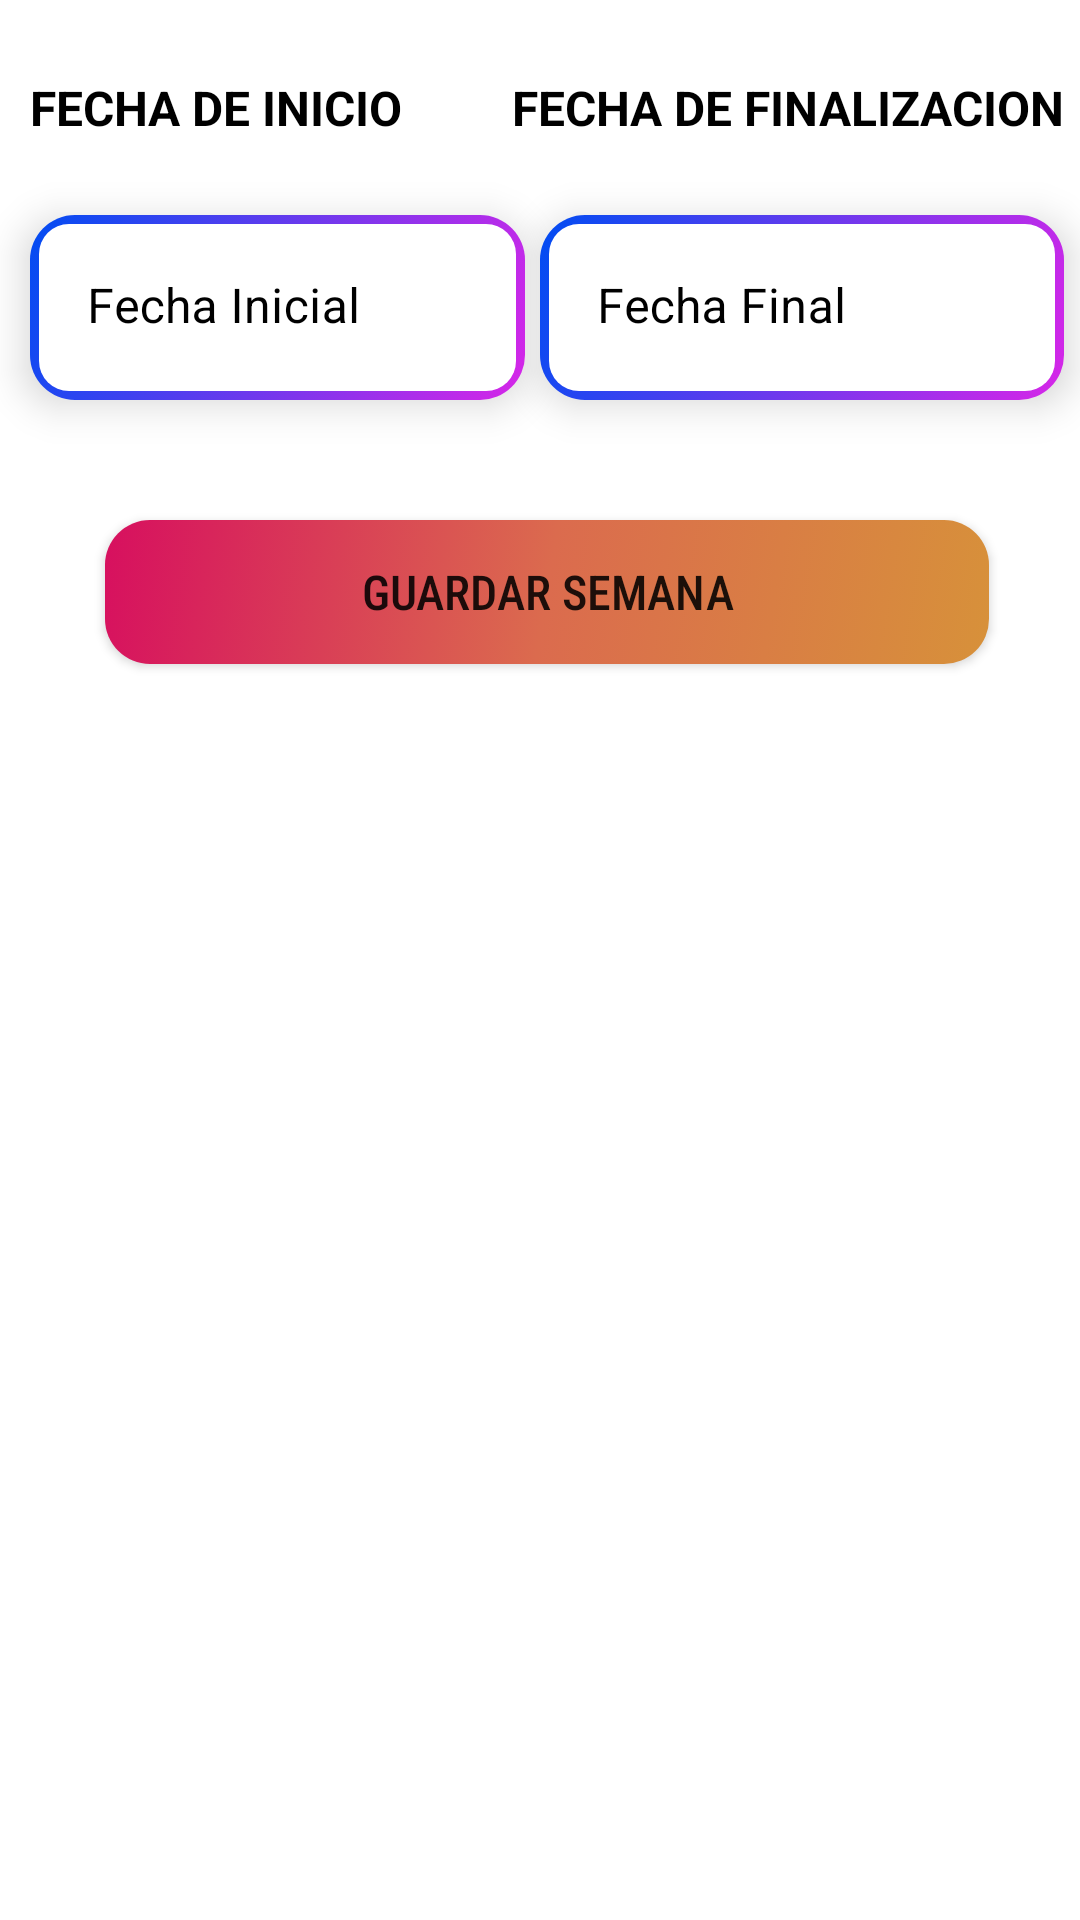

Reconstruct the res/layout file that produces this screen, plus the resources it refers to.
<!-- AndroidManifest.xml: application theme Theme.TopSpinCasino -->
<!-- res/layout/fecha.xml -->
<?xml version="1.0" encoding="utf-8"?>
<LinearLayout xmlns:android="http://schemas.android.com/apk/res/android"
    xmlns:app="http://schemas.android.com/apk/res-auto"
    xmlns:tools="http://schemas.android.com/tools"
    android:id="@+id/LLfechas"
    android:layout_width="match_parent"
    android:layout_height="match_parent"
    android:background="@drawable/fondo_de_tarjeta">

    <androidx.constraintlayout.widget.ConstraintLayout
        android:layout_width="match_parent"
        android:layout_height="match_parent">

        <Button
            android:id="@+id/BTNguardarfecha"
            android:layout_width="0dp"
            android:layout_height="wrap_content"
            android:layout_marginStart="25dp"
            android:layout_marginTop="40dp"
            android:layout_marginEnd="25dp"
            android:layout_weight="1"
            android:background="@drawable/button"
            android:fontFamily="sans-serif-condensed-medium"
            android:text="GUARDAR SEMANA"
            android:textSize="16sp"
            app:backgroundTint="@null"
            app:layout_constraintEnd_toEndOf="@+id/textInputLayout4"
            app:layout_constraintStart_toStartOf="@+id/textInputLayout3"
            app:layout_constraintTop_toBottomOf="@+id/textInputLayout4" />

        <com.google.android.material.textfield.TextInputLayout
            android:id="@+id/textInputLayout3"
            style="@style/Widget.MaterialComponents.TextInputLayout.OutlinedBox"
            android:layout_width="0dp"
            android:layout_height="wrap_content"
            android:layout_marginTop="25dp"
            android:background="@drawable/button3"
            android:elevation="8dp"
            android:textColorHint="@color/black"
            app:boxBackgroundColor="@null"
            app:boxBackgroundMode="filled"
            app:boxStrokeColor="#FFFFFF"
            app:boxStrokeWidth="0dp"
            app:counterEnabled="false"
            app:endIconMode="clear_text"
            app:hintTextColor="@color/black"
            app:layout_constraintEnd_toEndOf="@+id/textView22"
            app:layout_constraintStart_toStartOf="@+id/textView22"
            app:layout_constraintTop_toBottomOf="@+id/textView22">

            <com.google.android.material.textfield.TextInputEditText
                android:id="@+id/etfechainicial"
                android:layout_width="match_parent"
                android:layout_height="wrap_content"
                android:layout_margin="3dp"
                android:background="@drawable/edittext"
                android:drawablePadding="5dp"
                android:focusable="true"
                android:hint="Fecha Inicial"
                android:inputType="datetime"
                android:textAllCaps="false"
                android:textColor="@color/black"
                android:textColorHint="@color/black" />

        </com.google.android.material.textfield.TextInputLayout>

        <TextView
            android:id="@+id/textView23"
            android:layout_width="wrap_content"
            android:layout_height="wrap_content"
            android:layout_marginStart="10dp"
            android:layout_marginTop="25dp"
            android:layout_marginEnd="25dp"
            android:text="FECHA DE FINALIZACION"
            android:textColor="#000000"
            android:textSize="16sp"
            android:textStyle="bold"
            app:layout_constraintEnd_toEndOf="parent"
            app:layout_constraintStart_toEndOf="@+id/textView24"
            app:layout_constraintTop_toTopOf="parent" />

        <com.google.android.material.textfield.TextInputLayout
            android:id="@+id/textInputLayout4"
            style="@style/Widget.MaterialComponents.TextInputLayout.OutlinedBox"
            android:layout_width="0dp"
            android:layout_height="wrap_content"
            android:layout_marginStart="5dp"
            android:layout_marginTop="25dp"
            android:background="@drawable/button3"
            android:elevation="8dp"
            android:textColorHint="@color/black"
            app:boxBackgroundColor="@null"
            app:boxBackgroundMode="filled"
            app:boxStrokeColor="#FFFFFF"
            app:boxStrokeWidth="0dp"
            app:counterEnabled="false"
            app:endIconMode="clear_text"
            app:hintTextColor="@color/black"
            app:layout_constraintEnd_toEndOf="@+id/textView23"
            app:layout_constraintStart_toEndOf="@+id/textInputLayout3"
            app:layout_constraintTop_toBottomOf="@+id/textView23">

            <com.google.android.material.textfield.TextInputEditText
                android:id="@+id/etfechafinal"
                android:layout_width="match_parent"
                android:layout_height="wrap_content"
                android:layout_margin="3dp"
                android:background="@drawable/edittext"
                android:drawablePadding="5dp"
                android:focusable="true"
                android:hint="Fecha Final"
                android:inputType="datetime"
                android:textAllCaps="false"
                android:textColor="@color/black"
                android:textColorHint="@color/black" />

        </com.google.android.material.textfield.TextInputLayout>

        <TextView
            android:id="@+id/textView24"
            android:layout_width="wrap_content"
            android:layout_height="wrap_content"
            app:layout_constraintEnd_toEndOf="parent"
            app:layout_constraintStart_toStartOf="parent"
            tools:layout_editor_absoluteY="20dp" />

        <TextView
            android:id="@+id/textView22"
            android:layout_width="0dp"
            android:layout_height="wrap_content"
            android:layout_marginStart="10dp"
            android:layout_marginTop="25dp"
            android:layout_marginEnd="5dp"
            android:text="FECHA DE INICIO"
            android:textColor="#000000"
            android:textSize="16sp"
            android:textStyle="bold"
            app:layout_constraintEnd_toStartOf="@+id/textView24"
            app:layout_constraintStart_toStartOf="parent"
            app:layout_constraintTop_toTopOf="parent" />

    </androidx.constraintlayout.widget.ConstraintLayout>

</LinearLayout>
<!-- resources referenced by this layout -->
<resources>
  <color name="black">#FF000000</color>
  <!-- drawable button (drawable-v24) -->
  <?xml version="1.0" encoding="utf-8"?>
  <selector xmlns:android="http://schemas.android.com/apk/res/android">
  
      <item>
          <shape android:shape="rectangle">
              <gradient
                  android:startColor="#d70f5f"
                  android:centerColor="#db6b4e"
  
                  android:endColor="#d7913a"
                  android:angle="315">
              </gradient>
  
              Base application theme.  <corners
                  android:radius="15dp"/>
          </shape>
      </item>
  </selector>
  <!-- drawable button3 (drawable) -->
  <?xml version="1.0" encoding="utf-8"?>
  <selector xmlns:android="http://schemas.android.com/apk/res/android">
  
      <item>
          <shape android:shape="rectangle">
              <gradient
                  android:startColor="#004cf2"
  
  
                  android:endColor="#d726e8"
                  android:angle="315">
              </gradient>
  
              Base application theme.  <corners
                  android:radius="15dp"/>
          </shape>
      </item>
  </selector>
  <!-- drawable edittext (drawable) -->
  <?xml version="1.0" encoding="utf-8"?>
  <selector xmlns:android="http://schemas.android.com/apk/res/android">
  
      <item>
          <shape android:shape="rectangle">
              <gradient
                  android:startColor="#ffffff"
  
  
                  android:endColor="#ffffff"
                  android:angle="315">
              </gradient>
  
              Base application theme.  <corners
                  android:radius="10dp"/>
          </shape>
      </item>
  </selector>
  <style name="Theme.TopSpinCasino" parent="Theme.MaterialComponents.DayNight.NoActionBar">
          
          <item name="colorPrimary">@color/purple_500</item>
          <item name="colorPrimaryVariant">@color/purple_700</item>
          <item name="colorOnPrimary">@color/white</item>
          
          <item name="colorSecondary">@color/teal_200</item>
          <item name="colorSecondaryVariant">@color/teal_700</item>
          <item name="colorOnSecondary">@color/black</item>
          
          <item name="android:statusBarColor">@color/Trasparente</item>
          
      </style>
  <color name="purple_500">#FF6200EE</color>
  <color name="purple_700">#FF3700B3</color>
  <color name="white">#FFFFFFFF</color>
  <color name="teal_200">#FF03DAC5</color>
  <color name="teal_700">#FF018786</color>
  <color name="Trasparente">#00FFFFFF</color>
</resources>
